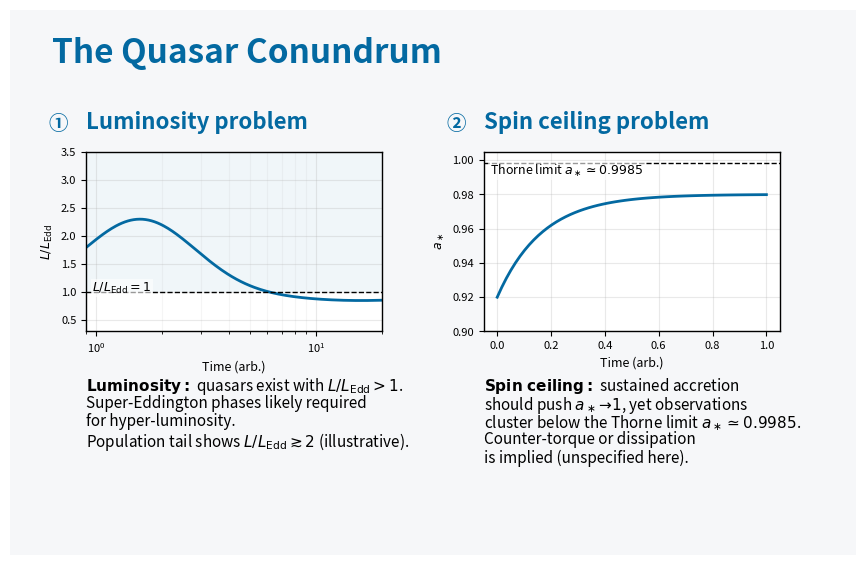

Write Python code to recreate this figure. (Note: this script raises an exception after producing the figure.)
# -*- coding: utf-8 -*-
"""
sspe_p1_conundrum.py  (FULL REPLACEMENT)
Generates Page 1: "The Quasar Conundrum"
- Layout matches P2/P3: top = figure, bottom = text
- TeX-like math via MathText (a_*, L/L_Edd)
- Vector-friendly (pdf.fonttype=42)
"""

import numpy as np
import matplotlib.pyplot as plt
import matplotlib as mpl
from matplotlib.patches import FancyBboxPatch

# ---- Unified style (aligned with P2/P3) ----
mpl.rcParams["pdf.fonttype"] = 42
mpl.rcParams["ps.fonttype"]  = 42
plt.rcParams.update({
    "font.size": 10,
    "axes.titlesize": 18,
    "axes.labelsize": 12,
    "legend.fontsize": 10,
    "axes.linewidth": 1.0,
})

BLUE       = "#0369a1"
PANEL_BG   = "#f6f7f9"
PANEL_EDGE = "#d9dee7"
GRID_MJ    = 0.28
GRID_MN    = 0.12

# ---- Panel helper: returns (ax_plot, ax_text) in a rounded plate ----
def _panel(ax_page, box):
    x0, y0, w, h = box
    ax_page.add_patch(FancyBboxPatch(
        (x0, y0), w, h, transform=ax_page.transAxes,
        boxstyle="round,pad=0.012,rounding_size=8",
        facecolor=PANEL_BG, edgecolor="none", linewidth=0.0
    ))
    # top figure, bottom text
    ax_plot = ax_page.inset_axes([x0+0.04, y0+0.27, w-0.08, h-0.35])
    ax_text = ax_page.inset_axes([x0+0.04, y0+0.02, w-0.08, h-0.44])
    ax_text.axis("off")
    return ax_plot, ax_text

def make_p1_conundrum(figpath="figures/sspe_infographic_p1_conundrum.pdf"):
    # ---- Page canvas ----
    fig = plt.figure(figsize=(9.0, 5.8))
    ax_page = fig.add_axes([0.03, 0.03, 0.94, 0.94])
    ax_page.axis("off")

    # Headline
    ax_page.text(0.05, 0.95, "The Quasar Conundrum",
                 color=BLUE, fontsize=24, fontweight=800,
                 ha="left", va="top", transform=ax_page.transAxes)

    # Layout boxes
    left_box  = [0.05, 0.14, 0.43, 0.68]
    right_box = [0.52, 0.14, 0.43, 0.68]

    # ---- LEFT: Luminosity problem (figure) ----
    axL_plot, axL_txt = _panel(ax_page, left_box)
    axL_plot.text(0.0, 1.10, "Luminosity problem",
                  color=BLUE, fontsize=16, fontweight=700,
                  ha="left", va="bottom", transform=axL_plot.transAxes)
    axL_plot.text(-0.06, 1.10, "①", color=BLUE, fontsize=14, fontweight=700,
                  ha="right", va="bottom", transform=axL_plot.transAxes)

    axL_plot.set_facecolor("white")
    for sp in axL_plot.spines.values(): sp.set_visible(True)
    axL_plot.set_xscale("log")
    axL_plot.set_xlim(0.9, 20)
    axL_plot.set_ylim(0.3, 3.5)
    axL_plot.grid(True, which="major", alpha=GRID_MJ)
    axL_plot.grid(True, which="minor", alpha=GRID_MN)

    # Curve with explicit super-Eddington peak (>2)
    x = np.logspace(np.log10(0.9), np.log10(20), 200)
    peak = 1.3 * np.exp(-((np.log10(x) - 0.2) / 0.35) ** 2)             # +1.3 at peak
    tail = -0.15 * np.exp(-((np.log10(x) - 1.2) / 0.5) ** 2)            # slight dip later
    y = 1.0 + peak + tail                                               # crosses > 2 clearly

    # Highlight region L/LEdd > 1
    axL_plot.axhspan(1.0, axL_plot.get_ylim()[1], color=BLUE, alpha=0.06, lw=0)
    axL_plot.plot(x, y, lw=2.0, color=BLUE, label=r"$L/L_{\rm Edd}$")
    axL_plot.axhline(1.0, color="black", lw=1.0, ls="--")
    #axL_plot.text(0.02, 0.21, r"$L/L_{\rm Edd}=1$", fontsize=9,
    #              ha="left", va="bottom", transform=axL_plot.transAxes)
    axL_plot.text(0.02, 0.2, r"$L/L_{\rm Edd}=1$", fontsize=9,
              ha="left", va="bottom", transform=axL_plot.transAxes,
              bbox=dict(facecolor="white", edgecolor="none", alpha=0.6, pad=1.0))
    axL_plot.set_xlabel("Time (arb.)", fontsize=9)
    axL_plot.set_ylabel(r"$L/L_{\rm Edd}$", fontsize=9)
    axL_plot.tick_params(labelsize=8)

    # ---- LEFT text ----
    left_lines = [
        r"$\mathbf{Luminosity:}$ quasars exist with $L/L_{\rm Edd}>1$.",
        r"Super-Eddington phases likely required",
        r"for hyper-luminosity.",
        r"Population tail shows $L/L_{\rm Edd}\gtrsim 2$ (illustrative).",
    ]
    ytxt = 0.70
    for s in left_lines:
        axL_txt.text(0.0, ytxt, s, ha="left", va="top",
                     transform=axL_txt.transAxes, fontsize=11, linespacing=1.12)
        ytxt -= 0.14

    # ---- RIGHT: Spin ceiling problem (figure) ----
    axR_plot, axR_txt = _panel(ax_page, right_box)
    axR_plot.text(0.0, 1.10, "Spin ceiling problem",
                  color=BLUE, fontsize=16, fontweight=700,
                  ha="left", va="bottom", transform=axR_plot.transAxes)
    axR_plot.text(-0.06, 1.10, "②", color=BLUE, fontsize=14, fontweight=700,
                  ha="right", va="bottom", transform=axR_plot.transAxes)

    axR_plot.set_facecolor("white")
    for sp in axR_plot.spines.values(): sp.set_visible(True)
    axR_plot.grid(True, which="major", alpha=GRID_MJ)
    axR_plot.grid(True, which="minor", alpha=GRID_MN)

    t = np.linspace(0, 1, 60)
    a = 0.92 + 0.06 * (1 - np.exp(-6 * t))  # monotonic rise toward ~0.98
    axR_plot.plot(t, a, lw=2.0, color=BLUE, label=r"$a_\ast$")
    axR_plot.axhline(0.9985, color="black", lw=1.0, ls="--")
    axR_plot.text(0.02, 0.85, r"Thorne limit $a_\ast\simeq0.9985$",
                  ha="left", va="bottom", fontsize=9, transform=axR_plot.transAxes,
                  bbox=dict(facecolor="white", edgecolor="none", alpha=0.6, pad=1.0))
    axR_plot.set_xlabel("Time (arb.)", fontsize=9)
    axR_plot.set_ylabel(r"$a_\ast$", fontsize=9)
    axR_plot.set_ylim(0.9, 1.005)
    axR_plot.tick_params(labelsize=8)

    # ---- RIGHT text ----
    right_lines = [
        r"$\mathbf{Spin\ ceiling:}$ sustained accretion",
        r"should push $a_\ast\!\to\!1$, yet observations",
        r"cluster below the Thorne limit $a_\ast\simeq0.9985$.",
        r"Counter-torque or dissipation",
        r"is implied (unspecified here).",
    ]
    ytxt = 0.70
    for s in right_lines:
        axR_txt.text(0.0, ytxt, s, ha="left", va="top",
                     transform=axR_txt.transAxes, fontsize=11, linespacing=1.12)
        ytxt -= 0.14

    # Footer navigation cue
    #ax_page.text(0.95, 0.04, "See p.2 for the proposed mechanism →",
    #             color="#444", ha="right", va="center", fontsize=10, style="italic",
    #             transform=ax_page.transAxes)

    fig.savefig(figpath, bbox_inches="tight", pad_inches=0.35)
    plt.close(fig)

if __name__ == "__main__":
    make_p1_conundrum()
